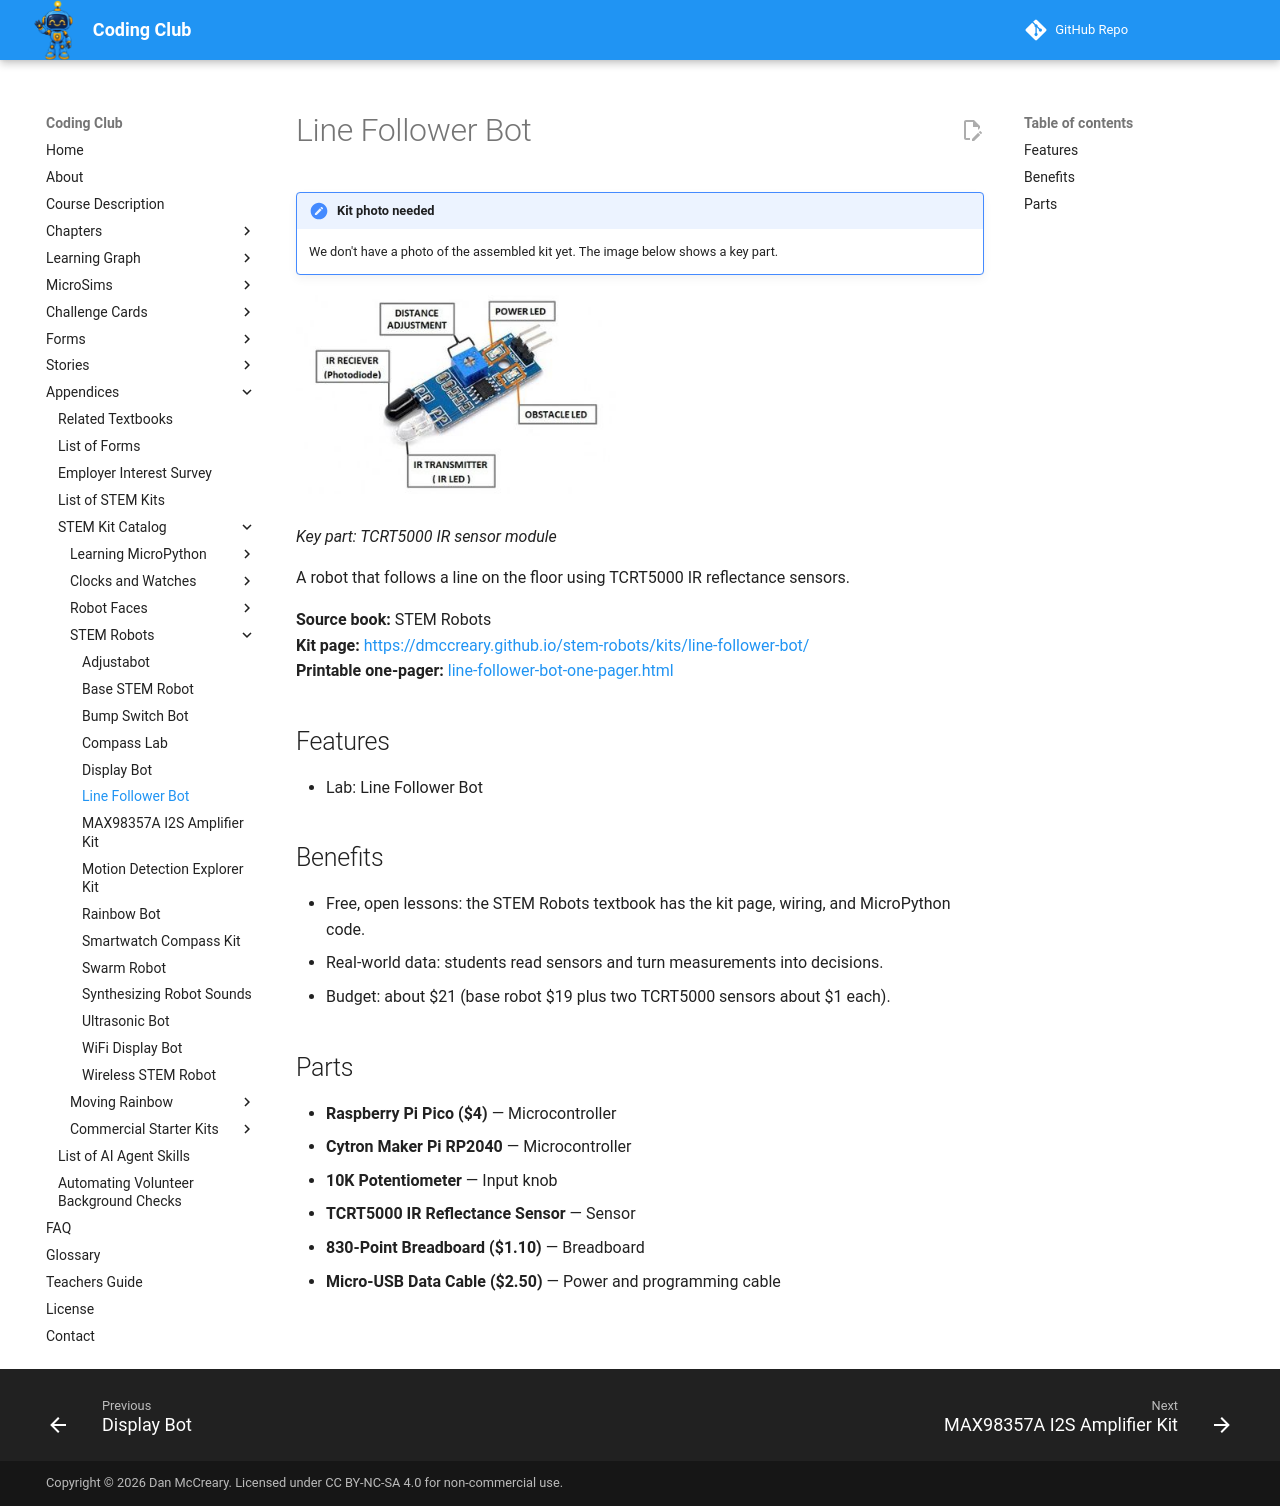

repository: dmccreary/coding-club · page: kits/line-follower-bot/index.html · generator: mkdocs

---
title: "Line Follower Bot"
description: "A robot that follows a line on the floor using TCRT5000 IR reflectance sensors."
image: kits/line-follower-bot/line-follower-bot.jpg
---

# Line Follower Bot

!!! note "Kit photo needed"
    We don't have a photo of the assembled kit yet. The image below shows a key part.

![Key part: TCRT5000 IR sensor module](line-follower-bot.jpg){ width="320" }

*Key part: TCRT5000 IR sensor module*

A robot that follows a line on the floor using TCRT5000 IR reflectance sensors.

**Source book:** STEM Robots  
**Kit page:** [https://dmccreary.github.io/stem-robots/kits/line-follower-bot/](https://dmccreary.github.io/stem-robots/kits/line-follower-bot/)  
**Printable one-pager:** [line-follower-bot-one-pager.html](line-follower-bot-one-pager.html)

## Features

- Lab: Line Follower Bot

## Benefits

- Free, open lessons: the STEM Robots textbook has the kit page, wiring, and MicroPython code.
- Real-world data: students read sensors and turn measurements into decisions.
- Budget: about $21 (base robot $19 plus two TCRT5000 sensors about $1 each).

## Parts

- **Raspberry Pi Pico ($4)** — Microcontroller
- **Cytron Maker Pi RP2040** — Microcontroller
- **10K Potentiometer** — Input knob
- **TCRT5000 IR Reflectance Sensor** — Sensor
- **830-Point Breadboard ($1.10)** — Breadboard
- **Micro-USB Data Cable ($2.50)** — Power and programming cable
